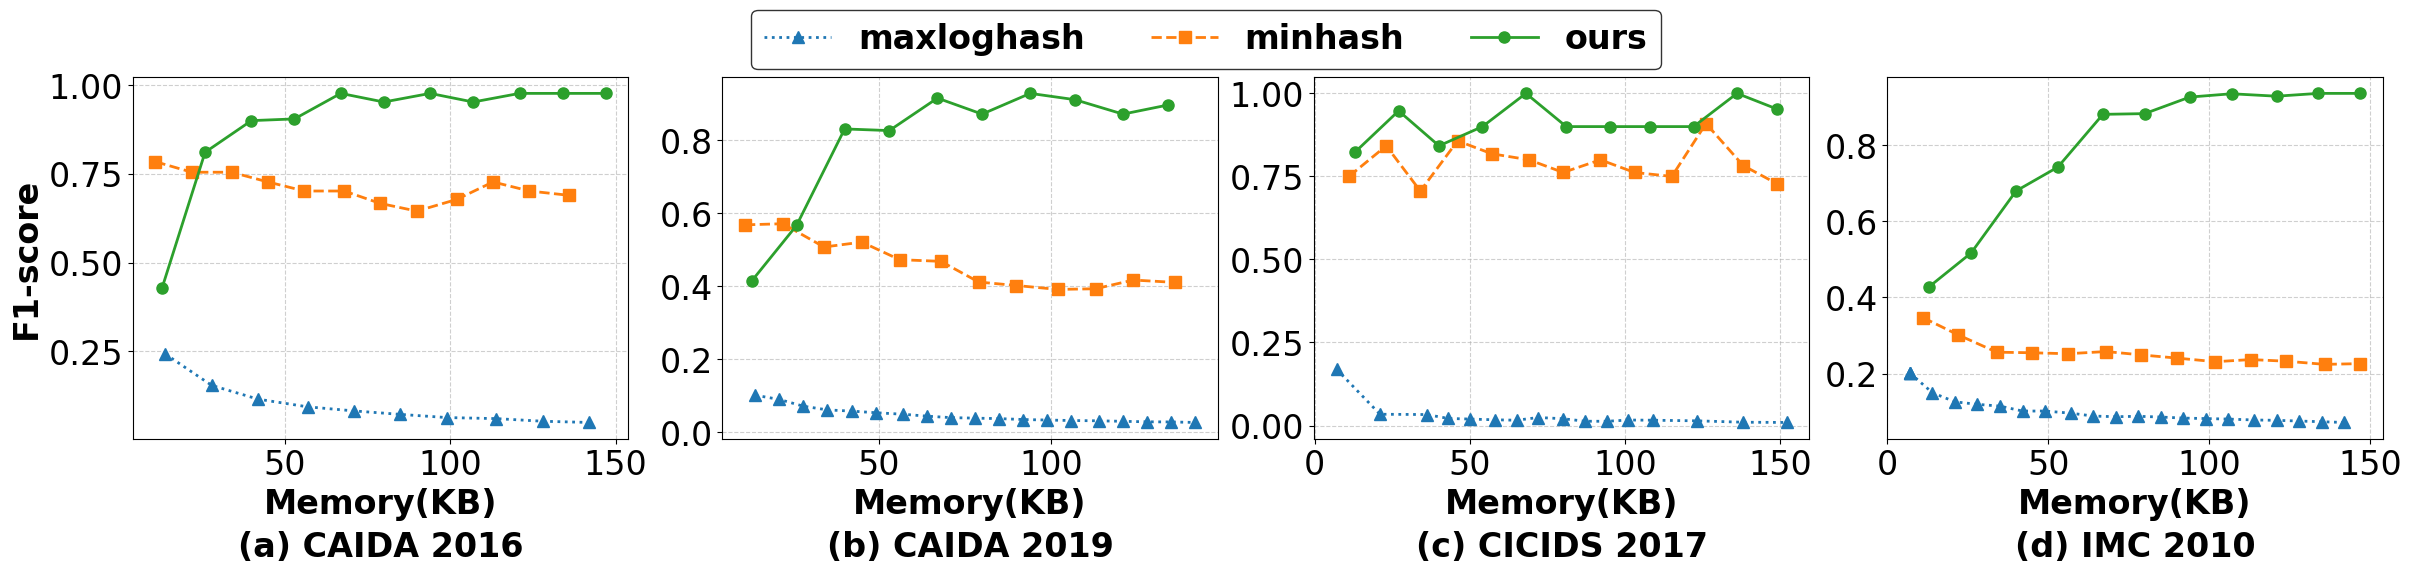

The script that saved this image: (Note: this script raises an exception after producing the figure.)
import pandas as pd
import matplotlib.pyplot as plt
import seaborn as sns
import numpy as np

# ======== 数据集配置 ============
dataset_configs = [
    {'name': 'CAIDA 2016', 'positives': 21, 'samples': 275782},
    {'name': 'CAIDA 2019', 'positives': 42, 'samples': 167074},
    {'name': 'IMC 2010', 'positives': 66, 'samples': 4473},
    {'name': 'CICIDS 2017', 'positives': 10, 'samples': 8278},
]

# 每个数据集下分别准备 3 组数据（填入实际数据字符串）
dataset_raw_data = [
    {
        'minhash': """10000000,20,20,272,8,32,4,10,10,5,200,0.6667,0.9524,0.7843,23.9,11,0.5,0.9
10000000,20,40,272,8,32,4,10,20,10,200,0.625,0.9524,0.7547,23.85,22,0.5,0.9
10000000,20,60,272,8,32,4,10,30,15,200,0.625,0.9524,0.7547,24.5,34,0.5,0.9
10000000,20,80,272,8,32,4,10,40,20,200,0.5882,0.9524,0.7273,24.9,45,0.5,0.9
10000000,20,100,272,8,32,4,10,50,25,200,0.5556,0.9524,0.7018,24.09,56,0.5,0.9
10000000,20,120,272,8,32,4,10,60,30,200,0.5556,0.9524,0.7018,25.33,68,0.5,0.9
10000000,20,140,272,8,32,4,10,70,35,200,0.5278,0.9048,0.6667,25.63,79,0.5,0.9
10000000,20,160,272,8,32,4,10,80,40,200,0.4878,0.9524,0.6452,25.31,90,0.5,0.9
10000000,20,180,272,8,32,4,10,90,45,200,0.5263,0.9524,0.678,26.92,102,0.5,0.9
10000000,20,200,272,8,32,4,10,100,50,200,0.5882,0.9524,0.7273,26.11,113,0.5,0.9
10000000,20,220,272,8,32,4,10,110,55,200,0.5556,0.9524,0.7018,26.76,124,0.5,0.9
10000000,20,240,272,8,32,4,10,120,60,200,0.5405,0.9524,0.6896,27.46,136,0.5,0.9""",
        'maxloghash': """10000000,20,40,272,8,32,4,10,20,10,128,0.1382,1.0,0.2428,20.46,14,0.5,0.9
10000000,20,80,272,8,32,4,10,40,20,128,0.0837,1.0,0.1545,20.07,28,0.5,0.9
10000000,20,120,272,8,32,4,10,60,30,128,0.0614,1.0,0.1157,19.26,42,0.5,0.9
10000000,20,160,272,8,32,4,10,80,40,128,0.0494,1.0,0.0941,19.92,57,0.5,0.9
10000000,20,200,272,8,32,4,10,100,50,128,0.0431,1.0,0.0826,19.38,71,0.5,0.9
10000000,20,240,272,8,32,4,10,120,60,128,0.0378,1.0,0.0728,19.15,85,0.5,0.9
10000000,20,280,272,8,32,4,10,140,70,128,0.033,1.0,0.0639,19.25,99,0.5,0.9
10000000,20,320,272,8,32,4,10,160,80,128,0.0314,1.0,0.0609,18.89,114,0.5,0.9
10000000,20,360,272,8,32,4,10,180,90,128,0.0275,1.0,0.0535,20.55,128,0.5,0.9
10000000,20,400,272,8,32,4,10,200,100,128,0.0257,1.0,0.0501,21.11,142,0.5,0.9""",
        'ours': """10000000,20,20,272,8,32,4,10,10,5,1,272,16,0.8571,0.2857,0.4285,19.3,13,0.5,0.5
10000000,20,40,272,8,32,4,10,20,10,1,272,16,0.9375,0.7143,0.8108,19.65,26,0.5,0.5
10000000,20,60,272,8,32,4,10,30,15,1,272,16,0.9474,0.8571,0.9,19.02,40,0.5,0.5
10000000,20,80,272,8,32,4,10,40,20,1,272,16,0.9048,0.9048,0.9048,19.36,53,0.5,0.5
10000000,20,100,272,8,32,4,10,50,25,1,272,16,0.9545,1.0,0.9767,18.94,67,0.5,0.5
10000000,20,120,272,8,32,4,10,60,30,1,272,16,0.9524,0.9524,0.9524,19.08,80,0.5,0.5
10000000,20,140,272,8,32,4,10,70,35,1,272,16,0.9545,1.0,0.9767,20.37,94,0.5,0.5
10000000,20,160,272,8,32,4,10,80,40,1,272,16,0.9524,0.9524,0.9524,19.23,107,0.5,0.5
10000000,20,180,272,8,32,4,10,90,45,1,272,16,0.9545,1.0,0.9767,19.58,121,0.5,0.5
10000000,20,200,272,8,32,4,10,100,50,1,272,16,0.9545,1.0,0.9767,19.86,134,0.5,0.5
10000000,20,220,272,8,32,4,10,110,55,1,272,16,0.9545,1.0,0.9767,19.58,147,0.5,0.5"""
    },
    {
        'minhash': """10000000,20,20,272,8,32,4,10,10,5,200,0.5094,0.6429,0.5684,38.29,11,0.5,0.9
10000000,20,40,272,8,32,4,10,20,10,200,0.4416,0.8095,0.5715,36.23,22,0.5,0.9
10000000,20,60,272,8,32,4,10,30,15,200,0.375,0.7857,0.5077,37.13,34,0.5,0.9
10000000,20,80,272,8,32,4,10,40,20,200,0.37,0.881,0.5211,40.0,45,0.5,0.9
10000000,20,100,272,8,32,4,10,50,25,200,0.3302,0.8333,0.473,40.48,56,0.5,0.9
10000000,20,120,272,8,32,4,10,60,30,200,0.319,0.881,0.4684,42.02,68,0.5,0.9
10000000,20,140,272,8,32,4,10,70,35,200,0.2734,0.8333,0.4117,42.73,79,0.5,0.9
10000000,20,160,272,8,32,4,10,80,40,200,0.2606,0.881,0.4022,43.15,90,0.5,0.9
10000000,20,180,272,8,32,4,10,90,45,200,0.2517,0.881,0.3915,44.78,102,0.5,0.9
10000000,20,200,272,8,32,4,10,100,50,200,0.2574,0.8333,0.3933,45.42,113,0.5,0.9
10000000,20,220,272,8,32,4,10,110,55,200,0.269,0.9286,0.4172,53.91,124,0.5,0.9
10000000,20,240,272,8,32,4,10,120,60,200,0.2657,0.9048,0.4108,66.09,136,0.5,0.9""",
        'maxloghash': """10000000,20,40,272,8,32,4,10,20,10,128,0.0538,0.9048,0.1016,27.45,14,0.5,0.9
10000000,20,60,272,8,32,4,10,30,15,128,0.0471,1.0,0.09,20.41,21,0.5,0.9
10000000,20,80,272,8,32,4,10,40,20,128,0.0371,0.9762,0.0715,20.99,28,0.5,0.9
10000000,20,100,272,8,32,4,10,50,25,128,0.0317,0.9762,0.0614,22.45,35,0.5,0.9
10000000,20,120,272,8,32,4,10,60,30,128,0.0299,1.0,0.0581,22.63,42,0.5,0.9
10000000,20,140,272,8,32,4,10,70,35,128,0.0276,1.0,0.0537,24.83,49,0.5,0.9
10000000,20,160,272,8,32,4,10,80,40,128,0.0254,1.0,0.0495,19.25,57,0.5,0.9
10000000,20,180,272,8,32,4,10,90,45,128,0.0226,1.0,0.0442,19.94,64,0.5,0.9
10000000,20,200,272,8,32,4,10,100,50,128,0.0205,0.9762,0.0402,19.48,71,0.5,0.9
10000000,20,220,272,8,32,4,10,110,55,128,0.0198,1.0,0.0388,18.87,78,0.5,0.9
10000000,20,240,272,8,32,4,10,120,60,128,0.0191,1.0,0.0375,19.48,85,0.5,0.9
10000000,20,260,272,8,32,4,10,130,65,128,0.0178,0.9762,0.035,18.79,92,0.5,0.9
10000000,20,280,272,8,32,4,10,140,70,128,0.0171,1.0,0.0336,19.33,99,0.5,0.9
10000000,20,300,272,8,32,4,10,150,75,128,0.0164,1.0,0.0323,19.46,106,0.5,0.9
10000000,20,320,272,8,32,4,10,160,80,128,0.016,1.0,0.0315,18.67,114,0.5,0.9
10000000,20,340,272,8,32,4,10,170,85,128,0.0153,1.0,0.0301,19.63,121,0.5,0.9
10000000,20,360,272,8,32,4,10,180,90,128,0.0146,1.0,0.0288,20.41,128,0.5,0.9
10000000,20,380,272,8,32,4,10,190,95,128,0.0144,1.0,0.0284,18.17,135,0.5,0.9
10000000,20,400,272,8,32,4,10,200,100,128,0.0137,1.0,0.027,19.83,142,0.5,0.9""",
        'ours': """10000000,20,20,272,8,32,4,10,10,5,1,272,16,1.0,0.2619,0.4151,19.05,13,0.5,0.4
10000000,20,40,272,8,32,4,10,20,10,1,272,16,0.9444,0.4048,0.5667,16.7,26,0.5,0.4
10000000,20,60,272,8,32,4,10,30,15,1,272,16,0.9143,0.7619,0.8312,16.82,40,0.5,0.4
10000000,20,80,272,8,32,4,10,40,20,1,272,16,0.9394,0.7381,0.8267,17.68,53,0.5,0.4
10000000,20,100,272,8,32,4,10,50,25,1,272,16,0.9268,0.9048,0.9157,18.47,67,0.5,0.4
10000000,20,120,272,8,32,4,10,60,30,1,272,16,0.8293,0.8095,0.8193,18.95,80,0.5,0.4
10000000,20,140,272,8,32,4,10,70,35,1,272,16,0.814,0.8333,0.8235,19.18,94,0.5,0.4
10000000,20,160,272,8,32,4,10,80,40,1,272,16,0.875,0.8333,0.8536,19.69,107,0.5,0.4
10000000,20,180,272,8,32,4,10,90,45,1,272,16,0.8974,0.8333,0.8642,19.34,121,0.5,0.4
10000000,20,200,272,8,32,4,10,100,50,1,272,16,0.8667,0.9286,0.8966,19.25,134,0.5,0.4
10000000,20,120,272,8,32,4,10,60,30,1,272,16,0.9444,0.8095,0.8718,18.74,80,0.5,0.5
10000000,20,140,272,8,32,4,10,70,35,1,272,16,0.9286,0.9286,0.9286,19.29,94,0.5,0.5
10000000,20,160,272,8,32,4,10,80,40,1,272,16,0.973,0.8571,0.9114,20.07,107,0.5,0.5
10000000,20,180,272,8,32,4,10,90,45,1,272,16,0.9444,0.8095,0.8718,22.82,121,0.5,0.5"""
    },
    {
        'minhash': """10000000,20,20,272,8,32,4,10,10,5,200,0.2252,0.7576,0.3472,74.23,11,0.5,0.8
10000000,20,40,272,8,32,4,10,20,10,200,0.1849,0.8182,0.3016,73.82,22,0.5,0.8
10000000,20,60,272,8,32,4,10,30,15,200,0.1504,0.8636,0.2562,72.3,34,0.5,0.8
10000000,20,80,272,8,32,4,10,40,20,200,0.1477,0.9242,0.2547,75.48,45,0.5,0.8
10000000,20,100,272,8,32,4,10,50,25,200,0.1452,0.9545,0.2521,75.78,56,0.5,0.8
10000000,20,120,272,8,32,4,10,60,30,200,0.1484,0.9848,0.2579,76.79,68,0.5,0.8
10000000,20,140,272,8,32,4,10,70,35,200,0.1425,0.9848,0.249,78.9,79,0.5,0.8
10000000,20,160,272,8,32,4,10,80,40,200,0.1371,0.9848,0.2407,78.85,90,0.5,0.8
10000000,20,180,272,8,32,4,10,90,45,200,0.131,0.9848,0.2312,79.35,102,0.5,0.8
10000000,20,200,272,8,32,4,10,100,50,200,0.1346,0.9848,0.2368,81.31,113,0.5,0.8
10000000,20,220,272,8,32,4,10,110,55,200,0.1318,0.9848,0.2325,81.54,124,0.5,0.8
10000000,20,240,272,8,32,4,10,120,60,200,0.1265,0.9848,0.2242,79.99,136,0.5,0.8
10000000,20,260,272,8,32,4,10,130,65,200,0.1277,0.9848,0.2261,83.94,147,0.5,0.8""",
        'maxloghash': """10000000,20,20,272,8,32,4,10,10,5,128,0.1121,0.9848,0.2013,8.55,7,0.5,0.9
10000000,20,20,272,8,32,4,10,10,5,128,0.1121,0.9848,0.2013,8.84,7,0.5,0.9
10000000,20,20,272,8,32,4,10,10,5,128,0.1121,0.9848,0.2013,8.76,7,0.5,0.9
10000000,20,40,272,8,32,4,10,20,10,128,0.081,0.9697,0.1495,8.11,14,0.5,0.9
10000000,20,60,272,8,32,4,10,30,15,128,0.0672,0.9697,0.1257,7.59,21,0.5,0.9
10000000,20,80,272,8,32,4,10,40,20,128,0.0634,0.9848,0.1191,7.31,28,0.5,0.9
10000000,20,100,272,8,32,4,10,50,25,128,0.0607,0.9848,0.1144,7.28,35,0.5,0.9
10000000,20,120,272,8,32,4,10,60,30,128,0.0535,0.9848,0.1015,7.05,42,0.5,0.9
10000000,20,140,272,8,32,4,10,70,35,128,0.0535,0.9848,0.1015,7.06,49,0.5,0.9
10000000,20,160,272,8,32,4,10,80,40,128,0.0504,0.9848,0.0959,6.81,57,0.5,0.9
10000000,20,180,272,8,32,4,10,90,45,128,0.0462,0.9848,0.0883,6.9,64,0.5,0.9
10000000,20,200,272,8,32,4,10,100,50,128,0.0453,0.9848,0.0866,7.08,71,0.5,0.9
10000000,20,220,272,8,32,4,10,110,55,128,0.0459,0.9848,0.0877,7.23,78,0.5,0.9
10000000,20,240,272,8,32,4,10,120,60,128,0.0448,0.9848,0.0857,10.89,85,0.5,0.9
10000000,20,260,272,8,32,4,10,130,65,128,0.0433,0.9848,0.083,8.2,92,0.5,0.9
10000000,20,280,272,8,32,4,10,140,70,128,0.0426,0.9848,0.0817,9.63,99,0.5,0.9
10000000,20,300,272,8,32,4,10,150,75,128,0.0419,0.9848,0.0804,11.13,106,0.5,0.9
10000000,20,320,272,8,32,4,10,160,80,128,0.0406,0.9848,0.078,7.97,114,0.5,0.9
10000000,20,340,272,8,32,4,10,170,85,128,0.0401,0.9848,0.0771,6.88,121,0.5,0.9
10000000,20,360,272,8,32,4,10,180,90,128,0.0391,0.9848,0.0752,6.82,128,0.5,0.9
10000000,20,380,272,8,32,4,10,190,95,128,0.0381,0.9848,0.0734,6.44,135,0.5,0.9
10000000,20,400,272,8,32,4,10,200,100,128,0.0371,0.9848,0.0715,6.66,142,0.5,0.9""",
        'ours': """10000000,20,20,272,8,32,4,10,10,5,1,272,16,1.0,0.2727,0.4285,9.95,13,0.5,0.5
10000000,20,20,272,8,32,4,10,10,5,1,272,16,1.0,0.2879,0.4471,13.5,13,0.5,0.5
10000000,20,20,272,8,32,4,10,10,5,1,272,16,1.0,0.3485,0.5169,10.99,13,0.5,0.5
10000000,20,40,272,8,32,4,10,20,10,1,272,16,1.0,0.3485,0.5169,10.59,26,0.5,0.5
10000000,20,60,272,8,32,4,10,30,15,1,272,16,1.0,0.5152,0.68,11.64,40,0.5,0.5
10000000,20,80,272,8,32,4,10,40,20,1,272,16,1.0,0.5909,0.7428,12.43,53,0.5,0.5
10000000,20,100,272,8,32,4,10,50,25,1,272,16,1.0,0.7879,0.8814,13.31,67,0.5,0.5
10000000,20,120,272,8,32,4,10,60,30,1,272,16,0.9815,0.803,0.8833,14.06,80,0.5,0.5
10000000,20,140,272,8,32,4,10,70,35,1,272,16,1.0,0.8636,0.9268,15.09,94,0.5,0.5
10000000,20,160,272,8,32,4,10,80,40,1,272,16,1.0,0.8788,0.9355,15.01,107,0.5,0.5
10000000,20,180,272,8,32,4,10,90,45,1,272,16,0.9672,0.8939,0.9291,17.51,121,0.5,0.5
10000000,20,200,272,8,32,4,10,100,50,1,272,16,0.9833,0.8939,0.9365,19.38,134,0.5,0.5
10000000,20,220,272,8,32,4,10,110,55,1,272,16,0.9833,0.8939,0.9365,19.9,147,0.5,0.5"""
    },
    {
        'minhash': """10000000,20,20,272,8,32,32,32,10,5,200,1.0,0.6,0.75,134.65,11,0.5,0.9
10000000,20,60,272,8,32,32,32,30,15,200,0.8571,0.6,0.7059,113.31,34,0.5,0.9
10000000,20,100,272,8,32,32,32,50,25,200,0.75,0.9,0.8182,152.44,57,0.5,0.9
10000000,20,140,272,8,32,32,32,70,35,200,0.7273,0.8,0.7619,124.81,80,0.5,0.9
10000000,20,180,272,8,32,32,32,90,45,200,0.7273,0.8,0.7619,124.69,103,0.5,0.9
10000000,20,220,272,8,32,32,32,110,55,200,0.8333,1.0,0.9091,160.86,126,0.5,0.9
10000000,20,260,272,8,32,32,32,130,65,200,0.6667,0.8,0.7273,128.62,149,0.5,0.9
10000000,20,40,272,8,32,32,32,20,10,200,0.8889,0.8,0.8421,142.03,23,0.5,0.9
10000000,20,80,272,8,32,32,32,40,20,200,0.8182,0.9,0.8572,158.21,46,0.5,0.9
10000000,20,120,272,8,32,32,32,60,30,200,0.8,0.8,0.8,124.11,69,0.5,0.9
10000000,20,160,272,8,32,32,32,80,40,200,0.8,0.8,0.8,130.86,92,0.5,0.9
10000000,20,200,272,8,32,32,32,100,50,200,0.6429,0.9,0.75,164.16,115,0.5,0.9
10000000,20,240,272,8,32,32,32,120,60,200,0.6923,0.9,0.7826,129.28,138,0.5,0.9""",
        'maxloghash': """10000000,20,20,272,8,32,32,32,10,5,128,0.0926,1.0,0.1695,6.46,7,0.5,0.9
10000000,20,60,272,8,32,32,32,30,15,128,0.0173,0.9,0.0339,9.15,21,0.5,0.9
10000000,20,100,272,8,32,32,32,50,25,128,0.0168,1.0,0.033,7.3,36,0.5,0.9
10000000,20,120,272,8,32,32,32,60,30,128,0.0108,0.9,0.0213,8.29,43,0.5,0.9
10000000,20,140,272,8,32,32,32,70,35,128,0.0098,0.9,0.0194,8.47,50,0.5,0.9
10000000,20,160,272,8,32,32,32,80,40,128,0.0087,0.9,0.0172,9.2,58,0.5,0.9
10000000,20,180,272,8,32,32,32,90,45,128,0.008,0.9,0.0159,8.47,65,0.5,0.9
10000000,20,200,272,8,32,32,32,100,50,128,0.0122,1.0,0.0241,7.24,72,0.5,0.9
10000000,20,220,272,8,32,32,32,110,55,128,0.0103,1.0,0.0204,7.58,80,0.5,0.9
10000000,20,240,272,8,32,32,32,120,60,128,0.0065,0.9,0.0129,8.98,87,0.5,0.9
10000000,20,260,272,8,32,32,32,130,65,128,0.0064,0.9,0.0127,9.22,94,0.5,0.9
10000000,20,280,272,8,32,32,32,140,70,128,0.0083,1.0,0.0165,7.0,101,0.5,0.9
10000000,20,300,272,8,32,32,32,150,75,128,0.008,1.0,0.0159,7.63,109,0.5,0.9
10000000,20,340,272,8,32,32,32,170,85,128,0.0071,1.0,0.0141,7.16,123,0.5,0.9
10000000,20,380,272,8,32,32,32,190,95,128,0.005,0.9,0.0099,9.5,138,0.5,0.9
10000000,20,420,272,8,32,32,32,210,105,128,0.0046,0.9,0.0092,8.59,152,0.5,0.9""",
        'ours': """10000000,20,20,272,8,32,32,32,10,5,1,272,16,1.0,0.7,0.8235,15.52,13,0.5,0.7
10000000,20,40,272,8,32,32,32,20,10,1,272,16,1.0,0.9,0.9474,13.99,27,0.5,0.7
10000000,20,60,272,8,32,32,32,30,15,1,272,16,0.8889,0.8,0.8421,11.9,40,0.5,0.7
10000000,20,80,272,8,32,32,32,40,20,1,272,16,0.9,0.9,0.9,15.17,54,0.5,0.7
10000000,20,100,272,8,32,32,32,50,25,1,272,16,1.0,1.0,1.0,17.86,68,0.5,0.7
10000000,20,120,272,8,32,32,32,60,30,1,272,16,0.9,0.9,0.9,15.0,81,0.5,0.7
10000000,20,140,272,8,32,32,32,70,35,1,272,16,0.9,0.9,0.9,15.74,95,0.5,0.7
10000000,20,160,272,8,32,32,32,80,40,1,272,16,0.9,0.9,0.9,15.71,108,0.5,0.7
10000000,20,180,272,8,32,32,32,90,45,1,272,16,0.9,0.9,0.9,16.73,122,0.5,0.7
10000000,20,200,272,8,32,32,32,100,50,1,272,16,1.0,1.0,1.0,20.95,136,0.5,0.7
10000000,20,220,272,8,32,32,32,110,55,1,272,16,0.9091,1.0,0.9524,20.73,149,0.5,0.7"""
    }
]

# ======== 绘图风格 =============
plt.rcParams.update({
    'font.size': 24,
    'axes.titlesize': 24,
    'axes.labelsize': 24,
    'xtick.labelsize': 24,
    'ytick.labelsize': 24,
    'legend.fontsize': 24,
    'font.family': 'Times New Roman',
    'pdf.fonttype': 42,
    'ps.fonttype': 42,
    'text.usetex': False,
})
colors = sns.color_palette("tab10")
markers = {'ours': 'o', 'minhash': 's', 'maxloghash': '^'}
linestyles = {'ours': '-', 'minhash': '--', 'maxloghash': ':'}

# ======== 列名 ============
columns_common = [
    'packet_size', 'entry_size', 'filter1_d', 'filter1_w', 'filter1_ct',
    'flow_id_size', 'simi_size', 'timestamp_size', 'filter2_main_num',
    'filter2_alter_num'
]
columns_user = columns_common + ['cm_depth', 'cm_width', 'cm_ct', 'precision', 'recall', 'f1-score',
                                 'insert-time', 'space(KB)', 'filter1_threshold', 'filter2_threshold']
columns_minhash = columns_common + ['k_minhash', 'precision', 'recall', 'f1-score', 'insert-time', 'space(KB)',
                                    'filter1_threshold', 'filter2_threshold']
columns_maxloghash = columns_common + ['k', 'precision', 'recall', 'f1-score', 'insert-time', 'space(KB)',
                                       'filter1_threshold', 'filter2_threshold']

# ======== 数据处理函数 ============
def parse_dataframe(data_str, columns, method):
    df = pd.DataFrame([line.split(',') for line in data_str.strip().split('\n')], columns=columns)
    df['method'] = method
    numeric_cols = ['space(KB)', 'precision', 'recall', 'f1-score', 'insert-time']
    for col in numeric_cols:
        df[col] = df[col].astype(float)
    return df

# ======== 合并所有数据集 ============
all_datasets = []

for idx, config in enumerate(dataset_configs):
    raw = dataset_raw_data[idx]
    total_pos = config['positives']
    total_samples = config['samples']
    total_neg = total_samples - total_pos

    df_minhash = parse_dataframe(raw['minhash'], columns_minhash, 'minhash')
    df_maxloghash = parse_dataframe(raw['maxloghash'], columns_maxloghash, 'maxloghash')
    df_user = parse_dataframe(raw['ours'], columns_user, 'ours')

    group_keys = columns_common + ['cm_depth', 'cm_width', 'cm_ct']
    df_user_filtered = df_user.loc[df_user.groupby(group_keys)['precision'].idxmax()]
    df_combined = pd.concat([df_minhash, df_maxloghash, df_user_filtered])
    df_combined = df_combined.sort_values(by='space(KB)')

    df_combined['dataset'] = config['name']
    all_datasets.append(df_combined)

# 合并4个数据集
df_all = pd.concat(all_datasets, ignore_index=True)

# ======== 绘图：一行4图的 Precision ============
fig, axes = plt.subplots(1, 4, figsize=(24, 5), sharey=False, constrained_layout=True)

for i, (dataset_name, group) in enumerate(df_all.groupby('dataset')):
    ax = axes[i]
    for j, (method, subgrp) in enumerate(group.groupby('method')):
        subgrp_sorted = subgrp.sort_values('space(KB)')
        ax.plot(subgrp_sorted['space(KB)'], subgrp_sorted['f1-score'],
                label=method,
                marker=markers[method],
                linestyle=linestyles[method],
                linewidth=2,
                markersize=8,
                color=colors[j])
    ax.annotate(f"({chr(ord('a') + i)}) {dataset_name}",
                xy=(0.5, -0.3),  # 控制垂直偏移，数值可微调
                xycoords='axes fraction',
                ha='center', va='center',
                fontweight='bold')
    ax.set_xlabel('Memory(KB)', fontweight='bold')
    if i == 0:
        ax.set_ylabel('F1-score', fontweight='bold')
    ax.grid(True, linestyle='--', alpha=0.6)

# 图例
handles, labels = axes[0].get_legend_handles_labels()
fig.legend(handles, labels, loc='upper center', ncol=3, frameon=True,
           bbox_to_anchor=(0.5, 1.15), edgecolor='black', prop={'weight': 'bold'})

# 保存
plt.savefig('fig/f1_across_datasets.pdf', bbox_inches='tight')
# plt.show()
print("==== All F1 Data Points ====")
for dataset_name, group in df_all.groupby('dataset'):
    print(f"Dataset: {dataset_name}")
    for method, subgrp in group.groupby('method'):
        subgrp_sorted = subgrp.sort_values('space(KB)')
        print(f"  Method: {method}")
        for _, row in subgrp_sorted.iterrows():
            print(f"    space(KB): {row['space(KB)']:.3f}, precision: {row['f1-score']:.4f}")